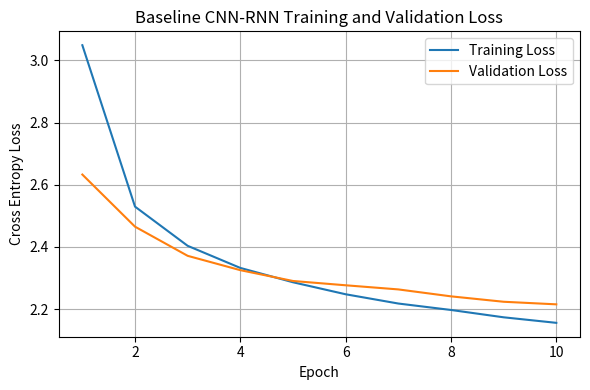
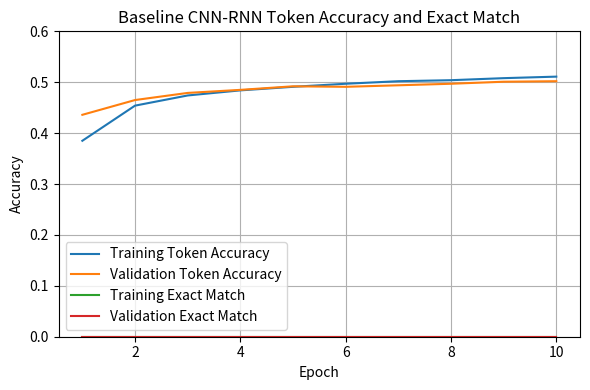

Generate these figures, in order, with matplotlib:
import matplotlib.pyplot as plt


# ==========================
# Results from training
# ==========================

epochs = list(range(1, 11))
# Loss
train_loss = [
    3.0489,
    2.5298,
    2.4037,
    2.3326,
    2.2865,
    2.2479,
    2.2181,
    2.1974,
    2.1738,
    2.1560
]

val_loss = [
    2.6329,
    2.4653,
    2.3715,
    2.3254,
    2.2906,
    2.2768,
    2.2635,
    2.2412,
    2.2238,
    2.2155
]


# Accuracy
train_token_acc = [
    0.385,
    0.454,
    0.474,
    0.484,
    0.491,
    0.497,
    0.502,
    0.504,
    0.508,
    0.511
]

val_token_acc = [
    0.436,
    0.465,
    0.479,
    0.485,
    0.492,
    0.491,
    0.494,
    0.497,
    0.501,
    0.502
]


train_exact = [
    0.0,
    0.0,
    0.0,
    0.0,
    0.0,
    0.0,
    0.0,
    0.0,
    0.0,
    0.0
]

val_exact= [
    0.0,
    0.0,
    0.0,
    0.0,
    0.0,
    0.0,
    0.0,
    0.0,
    0.0,
    0.0
]




# ==========================
# Loss plot
# ==========================

plt.figure(figsize=(6,4))

plt.plot(
    epochs,
    train_loss,
    label="Training Loss"
)

plt.plot(
    epochs,
    val_loss,
    label="Validation Loss"
)

plt.xlabel("Epoch")
plt.ylabel("Cross Entropy Loss")
plt.title("Baseline CNN-RNN Training and Validation Loss")

plt.legend()
plt.grid(True)

plt.tight_layout()

plt.savefig(
    "baseline_loss_curve.png",
    dpi=300
)

plt.show()



# ==========================
# Accuracy plot
# ==========================

plt.figure(figsize=(6,4))


plt.plot(
    epochs,
    train_token_acc,
    label="Training Token Accuracy"
)

plt.plot(
    epochs,
    val_token_acc,
    label="Validation Token Accuracy"
)


plt.plot(
    epochs,
    train_exact,
    label="Training Exact Match"
)

plt.plot(
    epochs,
    val_exact,
    label="Validation Exact Match"
)


plt.xlabel("Epoch")
plt.ylabel("Accuracy")
plt.title("Baseline CNN-RNN Token Accuracy and Exact Match")


plt.ylim(0, 0.6)

plt.legend()
plt.grid(True)

plt.tight_layout()

plt.savefig(
    "baseline_accuracy_curve.png",
    dpi=300
)

plt.show()
